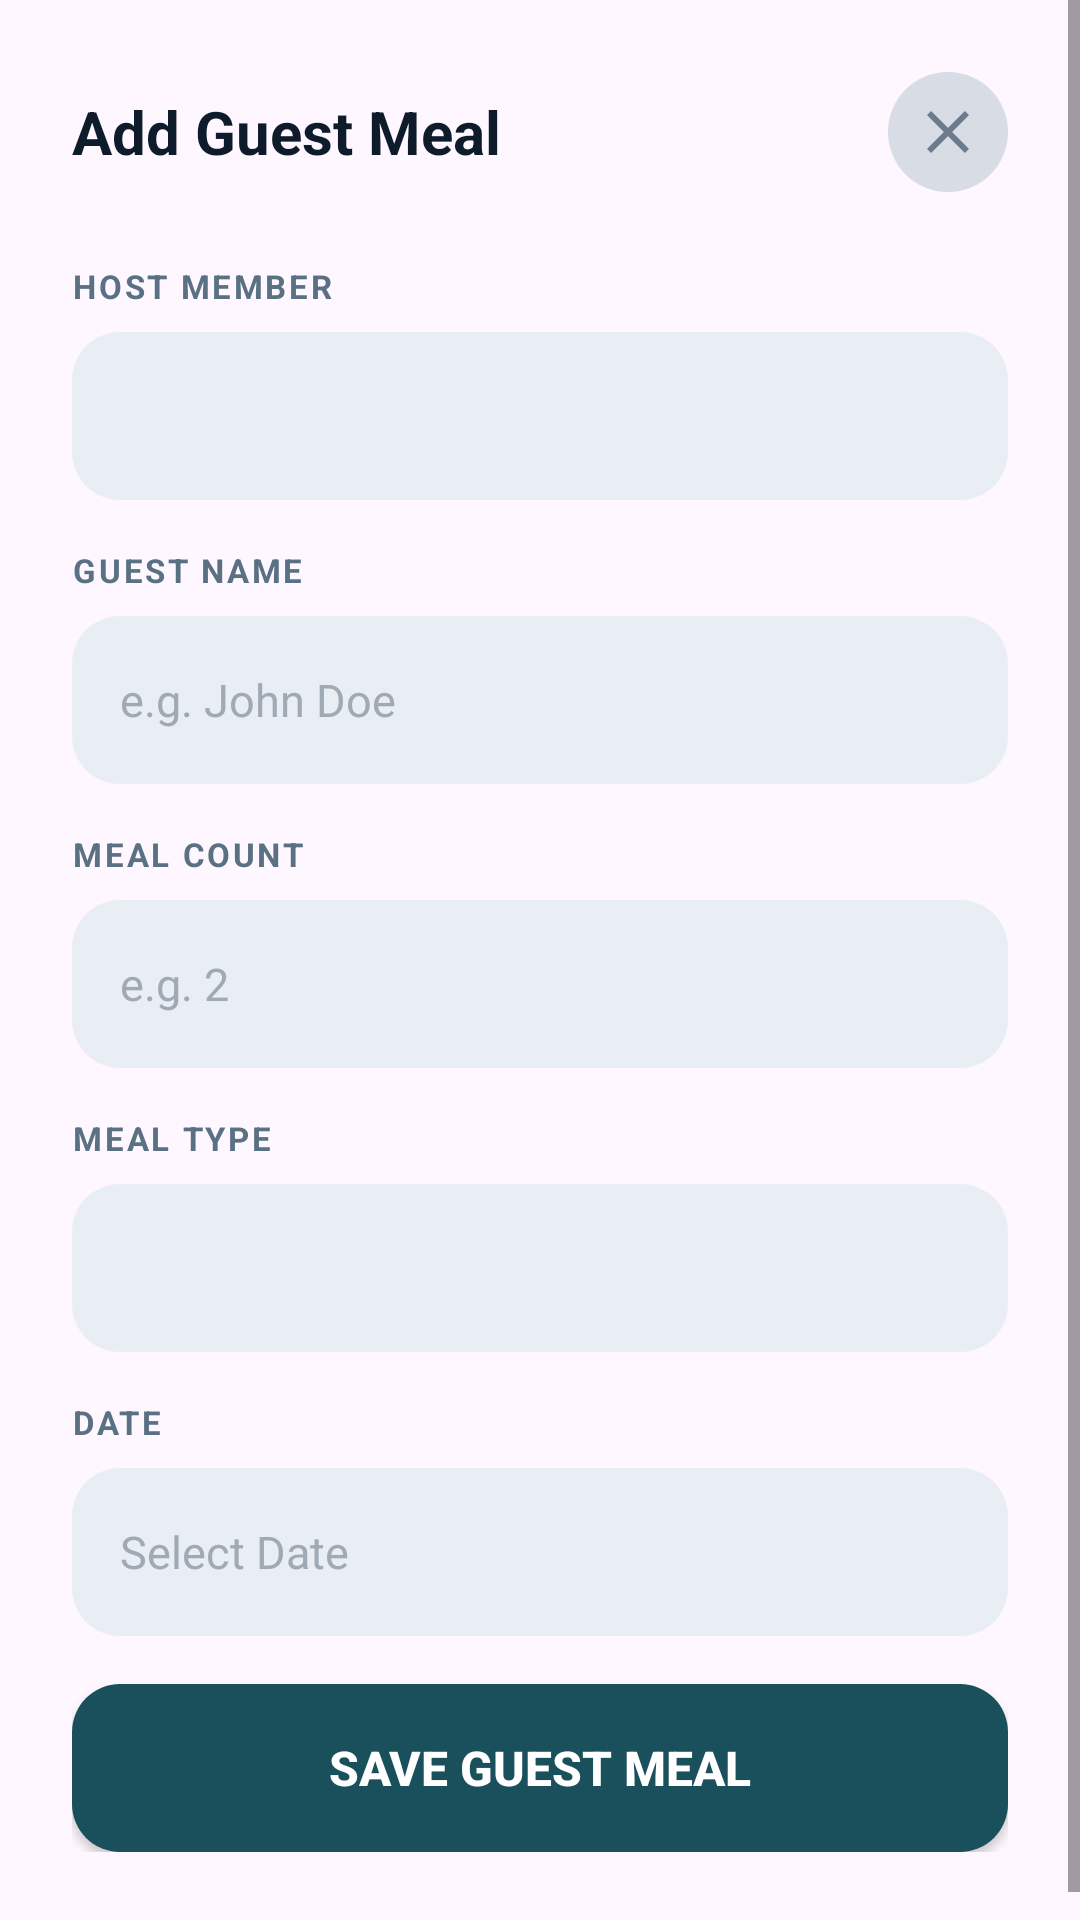

This screen was rendered from an Android layout file. Write that file and the resources it references.
<!-- AndroidManifest.xml: application theme Theme.MessManagement -->
<!-- res/layout/dialog_add_guest_meal.xml -->
<?xml version="1.0" encoding="utf-8"?>
<ScrollView
    xmlns:android="http://schemas.android.com/apk/res/android"
    xmlns:app="http://schemas.android.com/apk/res-auto"
    android:layout_width="match_parent"
    android:layout_height="wrap_content"
    android:background="@drawable/bg_bottom_sheet"
    android:fillViewport="true">

    <LinearLayout
        android:layout_width="match_parent"
        android:layout_height="wrap_content"
        android:orientation="vertical"
        android:paddingHorizontal="24dp"
        android:paddingTop="24dp"
        android:paddingBottom="32dp">

        <RelativeLayout
            android:layout_width="match_parent"
            android:layout_height="wrap_content"
            android:layout_marginBottom="24dp">

            <TextView
                android:id="@+id/tvTitle"
                android:layout_width="wrap_content"
                android:layout_height="wrap_content"
                android:layout_centerVertical="true"
                android:text="Add Guest Meal"
                android:textColor="#0D1B2A"
                android:textSize="20sp"
                android:textStyle="bold" />

            <ImageButton
                android:id="@+id/btnClose"
                android:layout_width="40dp"
                android:layout_height="40dp"
                android:layout_alignParentEnd="true"
                android:layout_centerVertical="true"
                android:background="@drawable/bg_avatar_circle"
                android:src="@drawable/ic_close"
                android:contentDescription="Close"
                app:tint="#6B7A8D" />

        </RelativeLayout>

        <TextView
            style="@style/LabelStyle"
            android:text="HOST MEMBER" />

        <Spinner
            android:id="@+id/spinnerHost"
            android:layout_width="match_parent"
            android:layout_height="56dp"
            android:layout_marginBottom="16dp"
            android:background="@drawable/bg_input_field" />

        <TextView
            style="@style/LabelStyle"
            android:text="GUEST NAME" />

        <EditText
            android:id="@+id/etGuestName"
            style="@style/InputStyle"
            android:hint="e.g. John Doe"
            android:inputType="text" />

        <TextView
            style="@style/LabelStyle"
            android:text="MEAL COUNT" />

        <EditText
            android:id="@+id/etMealCount"
            style="@style/InputStyle"
            android:hint="e.g. 2"
            android:inputType="number" />

        <TextView
            style="@style/LabelStyle"
            android:text="MEAL TYPE" />

        <Spinner
            android:id="@+id/spinnerMealType"
            android:layout_width="match_parent"
            android:layout_height="56dp"
            android:layout_marginBottom="16dp"
            android:background="@drawable/bg_input_field" />

        <TextView
            style="@style/LabelStyle"
            android:text="DATE" />

        <EditText
            android:id="@+id/etDate"
            style="@style/InputStyle"
            android:hint="Select Date"
            android:inputType="none"
            android:focusable="false"
            android:clickable="true" />

        <Button
            android:id="@+id/btnSave"
            android:layout_width="match_parent"
            android:layout_height="56dp"
            android:background="@drawable/bg_button_teal"
            android:text="Save Guest Meal"
            android:textColor="#FFFFFF"
            android:textSize="16sp"
            android:textStyle="bold" />

    </LinearLayout>

</ScrollView>
<!-- resources referenced by this layout -->
<resources>
  <!-- drawable bg_avatar_circle (drawable) -->
  <?xml version="1.0" encoding="utf-8"?>
  <shape xmlns:android="http://schemas.android.com/apk/res/android"
      android:shape="oval">
      <solid android:color="#D8DCE4" />
  </shape>
  <!-- drawable bg_button_teal (drawable) -->
  <?xml version="1.0" encoding="utf-8"?>
  <shape xmlns:android="http://schemas.android.com/apk/res/android"
      android:shape="rectangle">
      <solid android:color="#1A4F5C" />
      <corners android:radius="16dp" />
  </shape>
  <!-- drawable bg_input_field (drawable) -->
  <?xml version="1.0" encoding="utf-8"?>
  <shape xmlns:android="http://schemas.android.com/apk/res/android"
      android:shape="rectangle">
      <solid android:color="#E8EEF4" />
      <corners android:radius="16dp" />
  </shape>
  <!-- drawable ic_close (drawable) -->
  <?xml version="1.0" encoding="utf-8"?>
  <vector xmlns:android="http://schemas.android.com/apk/res/android"
      android:width="24dp"
      android:height="24dp"
      android:viewportWidth="24"
      android:viewportHeight="24">
      <path
          android:fillColor="#6B7A8D"
          android:pathData="M19,6.41L17.59,5 12,10.59 6.41,5 5,6.41 10.59,12 5,17.59 6.41,19 12,13.41 17.59,19 19,17.59 13.41,12z" />
  </vector>
  <style name="InputStyle">
          <item name="android:layout_width">match_parent</item>
          <item name="android:layout_height">56dp</item>
          <item name="android:layout_marginBottom">16dp</item>
          <item name="android:background">@drawable/bg_input_field</item>
          <item name="android:paddingHorizontal">16dp</item>
          <item name="android:textColor">#0D1B2A</item>
          <item name="android:textSize">15sp</item>
          <item name="android:textColorHint">#A0AAB4</item>
      </style>
  <style name="LabelStyle">
          <item name="android:layout_width">wrap_content</item>
          <item name="android:layout_height">wrap_content</item>
          <item name="android:textColor">#5A7184</item>
          <item name="android:textSize">11sp</item>
          <item name="android:textStyle">bold</item>
          <item name="android:letterSpacing">0.08</item>
          <item name="android:layout_marginBottom">8dp</item>
      </style>
  <style name="Theme.MessManagement" parent="Theme.Material3.Light.NoActionBar">
          
          <item name="colorPrimary">@color/nav_active</item>
          <item name="colorOnPrimary">@color/white</item>
          
          <item name="colorSecondary">@color/bazar_card_end</item>
          <item name="colorOnSecondary">@color/white</item>
          
          <item name="android:statusBarColor">@color/primary_bg</item>
          <item name="android:windowLightStatusBar">true</item>
      </style>
  <color name="nav_active">#1a7a96</color>
  <color name="white">#FFFFFFFF</color>
  <color name="bazar_card_end">#2b8ab0</color>
  <color name="primary_bg">#1a4d63</color>
</resources>
